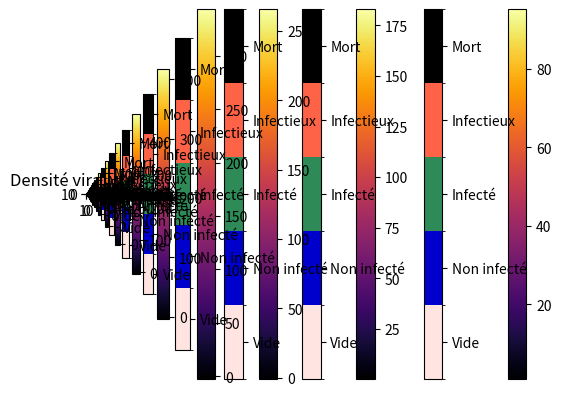

Source code (Python):
# -*- coding: utf-8 -*-
"""
Created on Fri Oct 11 13:35:33 2024

[redacted]
"""

import numpy as np
import matplotlib.pyplot as plt
from matplotlib.colors import ListedColormap, BoundaryNorm
from scipy.fft import fft2, ifft2

# États de la cellule
VIDE = 0
NON_INFECTEE = 1
INFECTEE = 2
INFECTIEUSE = 3
MORTE = 4

# Paramètres du modèle
m = 24  # Nombre d'étapes avant qu'une cellule infectée devienne infectieuse
V = 100  # Nombre moyen de particules virales produites par virion
s = 0.8  # Probabilité d'infection par contact
k = 2  # Nombre moyen de contacts par particule virale
Rmax = 100  # Valeur de coupure maximale pour le taux de réplication
mu = 0 # Probabilité de mort d'une cellule infectieuse
timesteps = 40  # Nombre d'étapes temporelles
D = 0.1  # Coefficient de diffusion
dt = 0.1  # Pas de temps
dx = 1.0  # Pas spatial

# Fonction de simulation de l'infection d'une cellule
def infection_probability(N_i):
    lambda_i = s * N_i * k
    return 1 - np.exp(-lambda_i)

# Fonction de diffusion utilisant la FFT
def diffusion(virus_density, D, dt, dx):
    N = virus_density.shape[0]  # Taille de la grille
    kx = np.fft.fftfreq(N, d=dx)
    ky = np.fft.fftfreq(N, d=dx)
    KX, KY = np.meshgrid(kx, ky)
    F_hat = np.exp(-4 * np.pi**2 * D * dt * (KX**2 + KY**2))  # Noyau de diffusion en espace de Fourier

    # FFT de la densité virale
    virus_density_fft = fft2(virus_density)
    # Convolution en espace de Fourier
    virus_density_fft_new = virus_density_fft * F_hat
    # Inverse FFT pour revenir à l'espace réel
    virus_density_new = np.real(ifft2(virus_density_fft_new))
    return virus_density_new

# Simulation du processus de Markov avec diffusion
def simulate_infection(grid_size, N_initial):
    state = np.full((grid_size, grid_size), 0)
    state[10,10] = 3
    virus_density = np.full((grid_size, grid_size), N_initial)
    compte_avant_infectiosité = np.full((grid_size, grid_size), 0)
    replication_rate = np.zeros((grid_size, grid_size))

    # Définir les couleurs pour chaque état
    colors = ['mistyrose' ,'mediumblue', 'seagreen', 'tomato', 'black']  # Couleurs pour VIDE, NON_INFECTEE, INFECTEE, INFECTIEUSE, MORTE
    cmap = ListedColormap(colors)
    bounds = [0, 1, 2, 3, 4, 5]
    norm = BoundaryNorm(bounds, cmap.N)

    for t in range(timesteps):
        new_state = state.copy()
        new_virus_density = virus_density.copy()

        # Simulation de l'infection et de la réplication virale
        for i in range(grid_size):
            for j in range(grid_size):
                if state[i, j] == NON_INFECTEE:
                    p_infection = infection_probability(virus_density[i, j])
                    if np.random.rand() < p_infection:
                        new_state[i, j] = INFECTEE
                elif state[i, j] == INFECTEE:
                    compte_avant_infectiosité[i, j] += 1
                    if compte_avant_infectiosité[i, j] >= m:
                        new_state[i, j] = INFECTIEUSE
                elif state[i, j] == INFECTIEUSE:
                    Z_i = np.random.poisson(virus_density[i, j] * k)
                    replication_rate[i, j] = min(Z_i * V, Rmax)
                    new_virus_density[i, j] += replication_rate[i, j]
                    if np.random.rand() < mu:
                        new_state[i, j] = MORTE
                elif state[i, j] == MORTE:
                    new_state[i, j] = MORTE

        # Diffusion de la densité virale
        for l in range (1):
            virus_density = diffusion(new_virus_density, D, dt, dx)
            plt.imshow(virus_density, cmap='inferno', interpolation='nearest')
            plt.title('Densité virale')
            plt.colorbar()
            plt.show()

        state = new_state

       
        # Afficher l'évolution avec les couleurs fixes pour chaque état
        plt.imshow(state, cmap=cmap, norm=norm, interpolation='nearest')
        plt.title(f'Timestep {t}')
        cbar = plt.colorbar()
        cbar.set_ticks([0.5, 1.5, 2.5, 3.5, 4.5])  # Positions des étiquettes
        cbar.set_ticklabels(['Vide','Non infecté', 'Infecté', 'Infectieux', 'Mort'])  # Labels personnalisés
        plt.pause(0.1)

    plt.show()
    return state, virus_density

# Paramètres d'entrée
grid_size = 20
N_initial = 1.5
# Simuler l'infection
final_state, final_virus_density = simulate_infection(grid_size, N_initial)

# Afficher la densité virale finale
plt.imshow(final_virus_density, cmap='inferno', interpolation='nearest')
plt.title('Densité virale finale')
plt.colorbar()
plt.show()
